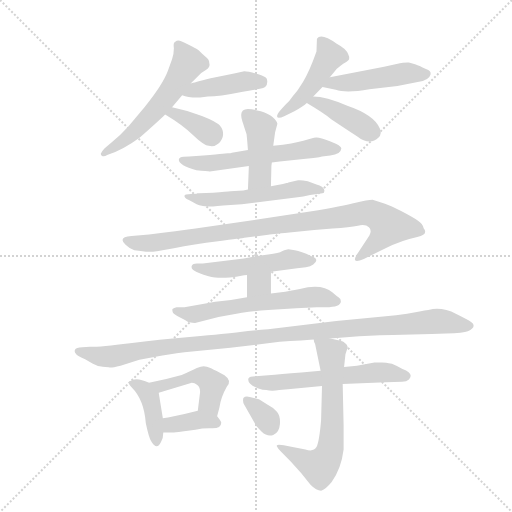
t = 0.00 s
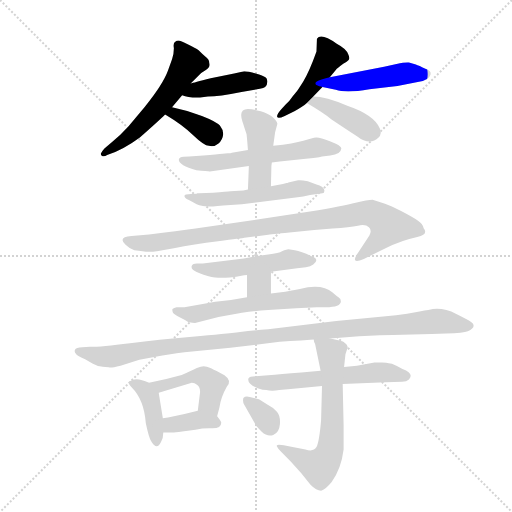
t = 2.72 s
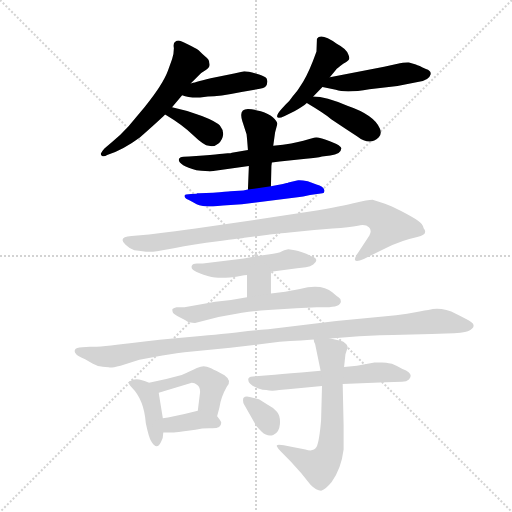
t = 5.44 s
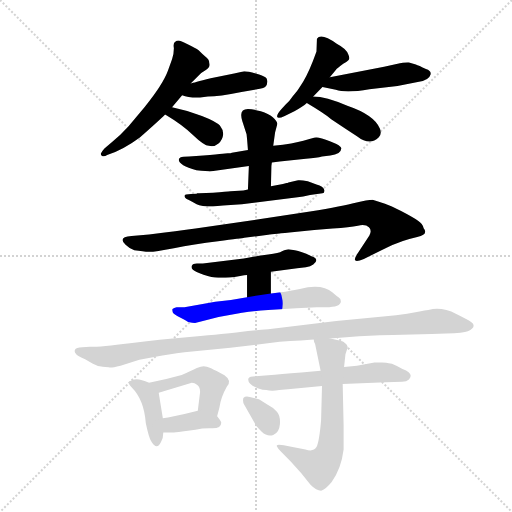
t = 8.16 s
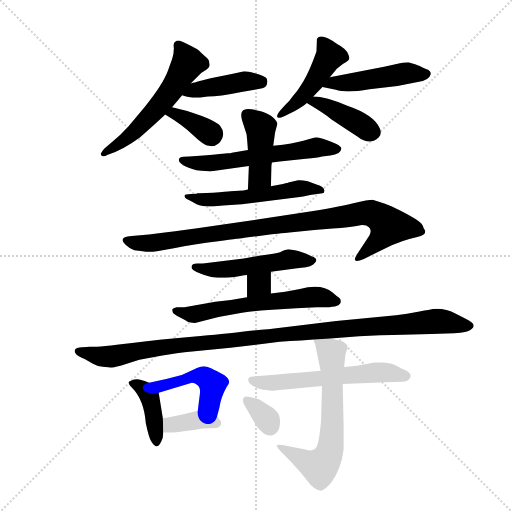
t = 10.88 s
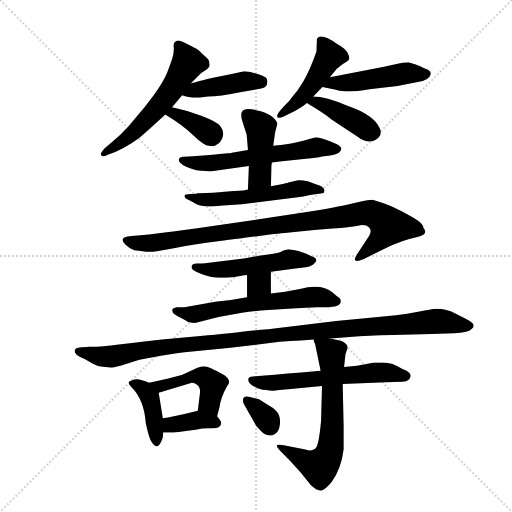
t = 13.60 s

The animated SVG that drew these frames (rendered in a browser with its animation timeline set to each time). Animation: 20 CSS @keyframes rules; one cycle of 13.60 s.

<svg version="1.1" viewBox="0 0 1024 1024" xmlns="http://www.w3.org/2000/svg">
  <g stroke="lightgray" stroke-dasharray="1,1" stroke-width="1" transform="scale(4, 4)">
    <line x1="0" y1="0" x2="256" y2="256"></line>
    <line x1="256" y1="0" x2="0" y2="256"></line>
    <line x1="128" y1="0" x2="128" y2="256"></line>
    <line x1="0" y1="128" x2="256" y2="128"></line>
  </g>
  <g transform="scale(0.92, -0.92) translate(60, -900)">
    <style type="text/css">
      
        @keyframes keyframes0 {
          from {
            stroke: blue;
            stroke-dashoffset: 570;
            stroke-width: 128;
          }
          65% {
            animation-timing-function: step-end;
            stroke: blue;
            stroke-dashoffset: 0;
            stroke-width: 128;
          }
          to {
            stroke: black;
            stroke-width: 1024;
          }
        }
        #make-me-a-hanzi-animation-0 {
          animation: keyframes0 0.7138671875s both;
          animation-delay: 0s;
          animation-timing-function: linear;
        }
      
        @keyframes keyframes1 {
          from {
            stroke: blue;
            stroke-dashoffset: 424;
            stroke-width: 128;
          }
          58% {
            animation-timing-function: step-end;
            stroke: blue;
            stroke-dashoffset: 0;
            stroke-width: 128;
          }
          to {
            stroke: black;
            stroke-width: 1024;
          }
        }
        #make-me-a-hanzi-animation-1 {
          animation: keyframes1 0.5950520833333334s both;
          animation-delay: 0.7138671875s;
          animation-timing-function: linear;
        }
      
        @keyframes keyframes2 {
          from {
            stroke: blue;
            stroke-dashoffset: 364;
            stroke-width: 128;
          }
          54% {
            animation-timing-function: step-end;
            stroke: blue;
            stroke-dashoffset: 0;
            stroke-width: 128;
          }
          to {
            stroke: black;
            stroke-width: 1024;
          }
        }
        #make-me-a-hanzi-animation-2 {
          animation: keyframes2 0.5462239583333334s both;
          animation-delay: 1.3089192708333335s;
          animation-timing-function: linear;
        }
      
        @keyframes keyframes3 {
          from {
            stroke: blue;
            stroke-dashoffset: 465;
            stroke-width: 128;
          }
          60% {
            animation-timing-function: step-end;
            stroke: blue;
            stroke-dashoffset: 0;
            stroke-width: 128;
          }
          to {
            stroke: black;
            stroke-width: 1024;
          }
        }
        #make-me-a-hanzi-animation-3 {
          animation: keyframes3 0.62841796875s both;
          animation-delay: 1.855143229166667s;
          animation-timing-function: linear;
        }
      
        @keyframes keyframes4 {
          from {
            stroke: blue;
            stroke-dashoffset: 475;
            stroke-width: 128;
          }
          61% {
            animation-timing-function: step-end;
            stroke: blue;
            stroke-dashoffset: 0;
            stroke-width: 128;
          }
          to {
            stroke: black;
            stroke-width: 1024;
          }
        }
        #make-me-a-hanzi-animation-4 {
          animation: keyframes4 0.6365559895833334s both;
          animation-delay: 2.483561197916667s;
          animation-timing-function: linear;
        }
      
        @keyframes keyframes5 {
          from {
            stroke: blue;
            stroke-dashoffset: 409;
            stroke-width: 128;
          }
          57% {
            animation-timing-function: step-end;
            stroke: blue;
            stroke-dashoffset: 0;
            stroke-width: 128;
          }
          to {
            stroke: black;
            stroke-width: 1024;
          }
        }
        #make-me-a-hanzi-animation-5 {
          animation: keyframes5 0.5828450520833334s both;
          animation-delay: 3.1201171875000004s;
          animation-timing-function: linear;
        }
      
        @keyframes keyframes6 {
          from {
            stroke: blue;
            stroke-dashoffset: 596;
            stroke-width: 128;
          }
          66% {
            animation-timing-function: step-end;
            stroke: blue;
            stroke-dashoffset: 0;
            stroke-width: 128;
          }
          to {
            stroke: black;
            stroke-width: 1024;
          }
        }
        #make-me-a-hanzi-animation-6 {
          animation: keyframes6 0.7350260416666666s both;
          animation-delay: 3.702962239583334s;
          animation-timing-function: linear;
        }
      
        @keyframes keyframes7 {
          from {
            stroke: blue;
            stroke-dashoffset: 429;
            stroke-width: 128;
          }
          58% {
            animation-timing-function: step-end;
            stroke: blue;
            stroke-dashoffset: 0;
            stroke-width: 128;
          }
          to {
            stroke: black;
            stroke-width: 1024;
          }
        }
        #make-me-a-hanzi-animation-7 {
          animation: keyframes7 0.59912109375s both;
          animation-delay: 4.437988281250001s;
          animation-timing-function: linear;
        }
      
        @keyframes keyframes8 {
          from {
            stroke: blue;
            stroke-dashoffset: 546;
            stroke-width: 128;
          }
          64% {
            animation-timing-function: step-end;
            stroke: blue;
            stroke-dashoffset: 0;
            stroke-width: 128;
          }
          to {
            stroke: black;
            stroke-width: 1024;
          }
        }
        #make-me-a-hanzi-animation-8 {
          animation: keyframes8 0.6943359375s both;
          animation-delay: 5.037109375000001s;
          animation-timing-function: linear;
        }
      
        @keyframes keyframes9 {
          from {
            stroke: blue;
            stroke-dashoffset: 933;
            stroke-width: 128;
          }
          75% {
            animation-timing-function: step-end;
            stroke: blue;
            stroke-dashoffset: 0;
            stroke-width: 128;
          }
          to {
            stroke: black;
            stroke-width: 1024;
          }
        }
        #make-me-a-hanzi-animation-9 {
          animation: keyframes9 1.00927734375s both;
          animation-delay: 5.731445312500001s;
          animation-timing-function: linear;
        }
      
        @keyframes keyframes10 {
          from {
            stroke: blue;
            stroke-dashoffset: 511;
            stroke-width: 128;
          }
          62% {
            animation-timing-function: step-end;
            stroke: blue;
            stroke-dashoffset: 0;
            stroke-width: 128;
          }
          to {
            stroke: black;
            stroke-width: 1024;
          }
        }
        #make-me-a-hanzi-animation-10 {
          animation: keyframes10 0.6658528645833334s both;
          animation-delay: 6.740722656250001s;
          animation-timing-function: linear;
        }
      
        @keyframes keyframes11 {
          from {
            stroke: blue;
            stroke-dashoffset: 313;
            stroke-width: 128;
          }
          50% {
            animation-timing-function: step-end;
            stroke: blue;
            stroke-dashoffset: 0;
            stroke-width: 128;
          }
          to {
            stroke: black;
            stroke-width: 1024;
          }
        }
        #make-me-a-hanzi-animation-11 {
          animation: keyframes11 0.5047200520833334s both;
          animation-delay: 7.406575520833334s;
          animation-timing-function: linear;
        }
      
        @keyframes keyframes12 {
          from {
            stroke: blue;
            stroke-dashoffset: 611;
            stroke-width: 128;
          }
          67% {
            animation-timing-function: step-end;
            stroke: blue;
            stroke-dashoffset: 0;
            stroke-width: 128;
          }
          to {
            stroke: black;
            stroke-width: 1024;
          }
        }
        #make-me-a-hanzi-animation-12 {
          animation: keyframes12 0.7472330729166666s both;
          animation-delay: 7.911295572916667s;
          animation-timing-function: linear;
        }
      
        @keyframes keyframes13 {
          from {
            stroke: blue;
            stroke-dashoffset: 1112;
            stroke-width: 128;
          }
          78% {
            animation-timing-function: step-end;
            stroke: blue;
            stroke-dashoffset: 0;
            stroke-width: 128;
          }
          to {
            stroke: black;
            stroke-width: 1024;
          }
        }
        #make-me-a-hanzi-animation-13 {
          animation: keyframes13 1.1549479166666667s both;
          animation-delay: 8.658528645833334s;
          animation-timing-function: linear;
        }
      
        @keyframes keyframes14 {
          from {
            stroke: blue;
            stroke-dashoffset: 402;
            stroke-width: 128;
          }
          57% {
            animation-timing-function: step-end;
            stroke: blue;
            stroke-dashoffset: 0;
            stroke-width: 128;
          }
          to {
            stroke: black;
            stroke-width: 1024;
          }
        }
        #make-me-a-hanzi-animation-14 {
          animation: keyframes14 0.5771484375s both;
          animation-delay: 9.8134765625s;
          animation-timing-function: linear;
        }
      
        @keyframes keyframes15 {
          from {
            stroke: blue;
            stroke-dashoffset: 462;
            stroke-width: 128;
          }
          60% {
            animation-timing-function: step-end;
            stroke: blue;
            stroke-dashoffset: 0;
            stroke-width: 128;
          }
          to {
            stroke: black;
            stroke-width: 1024;
          }
        }
        #make-me-a-hanzi-animation-15 {
          animation: keyframes15 0.6259765625s both;
          animation-delay: 10.390625s;
          animation-timing-function: linear;
        }
      
        @keyframes keyframes16 {
          from {
            stroke: blue;
            stroke-dashoffset: 373;
            stroke-width: 128;
          }
          55% {
            animation-timing-function: step-end;
            stroke: blue;
            stroke-dashoffset: 0;
            stroke-width: 128;
          }
          to {
            stroke: black;
            stroke-width: 1024;
          }
        }
        #make-me-a-hanzi-animation-16 {
          animation: keyframes16 0.5535481770833334s both;
          animation-delay: 11.0166015625s;
          animation-timing-function: linear;
        }
      
        @keyframes keyframes17 {
          from {
            stroke: blue;
            stroke-dashoffset: 589;
            stroke-width: 128;
          }
          66% {
            animation-timing-function: step-end;
            stroke: blue;
            stroke-dashoffset: 0;
            stroke-width: 128;
          }
          to {
            stroke: black;
            stroke-width: 1024;
          }
        }
        #make-me-a-hanzi-animation-17 {
          animation: keyframes17 0.7293294270833334s both;
          animation-delay: 11.570149739583334s;
          animation-timing-function: linear;
        }
      
        @keyframes keyframes18 {
          from {
            stroke: blue;
            stroke-dashoffset: 646;
            stroke-width: 128;
          }
          68% {
            animation-timing-function: step-end;
            stroke: blue;
            stroke-dashoffset: 0;
            stroke-width: 128;
          }
          to {
            stroke: black;
            stroke-width: 1024;
          }
        }
        #make-me-a-hanzi-animation-18 {
          animation: keyframes18 0.7757161458333334s both;
          animation-delay: 12.299479166666668s;
          animation-timing-function: linear;
        }
      
        @keyframes keyframes19 {
          from {
            stroke: blue;
            stroke-dashoffset: 331;
            stroke-width: 128;
          }
          52% {
            animation-timing-function: step-end;
            stroke: blue;
            stroke-dashoffset: 0;
            stroke-width: 128;
          }
          to {
            stroke: black;
            stroke-width: 1024;
          }
        }
        #make-me-a-hanzi-animation-19 {
          animation: keyframes19 0.5193684895833334s both;
          animation-delay: 13.075195312500002s;
          animation-timing-function: linear;
        }
      
    </style>
    
      <path d="M 355 719 L 373 737 Q 377 742 387.5 748 Q 398 754 395 763 Q 395 771 385 778 Q 373 790 369.5 792.5 Q 366 795 349 803.5 Q 332 812 328 812 Q 324 812 321 809 Q 316 807 318 795 Q 318 782 314 771 L 305 746 Q 294 716 255 668 L 219 625 Q 202 606 183 591 L 167 577 Q 161 570 159 566 Q 159 562 163 560.5 Q 167 559 173 563 Q 206 573 244 601 Q 286 638 299 651 L 314 667 L 336 693 L 355 719 Z" fill="lightgray"></path>
    
      <path d="M 392 690 Q 416 690 465 700 L 505 707 Q 522 709 521 724 Q 521 729 517 732 Q 512 735 496 740 Q 479 745 471 745 L 449 740 L 398 730 Q 360 720 355 719 C 326 712 308 703 336 693 Q 350 687 375 688 L 392 690 Z" fill="lightgray"></path>
    
      <path d="M 299 651 Q 336 629 360 606 Q 384 583 394 583 Q 406 580 415 588 Q 424 596 425 607 Q 426 617 418 627 Q 410 636 379 648 Q 348 660 314 667 C 285 673 273 666 299 651 Z" fill="lightgray"></path>
    
      <path d="M 621 690 L 641 711 L 657 732 L 670 748 Q 673 752 687 762 Q 698 768 699 772 Q 700 776 697 782 Q 693 794 672 805 Q 638 829 629 816 L 628 788 Q 612 743 599 722.5 Q 586 702 584 700 L 576 690 Q 569 679 561 673 L 552 663 Q 541 651 542.5 646 Q 544 641 559 648 L 580 658 Q 598 668 607 676 L 621 690 Z" fill="lightgray"></path>
    
      <path d="M 641 711 L 670 705 Q 692 697 743 706 L 804 713 L 848 722 Q 873 725 876 738 Q 878 746 866 750 Q 850 758 844 760 L 829 764 Q 822 765 802 761 L 775 755 L 657 732 C 628 726 612 717 641 711 Z" fill="lightgray"></path>
    
      <path d="M 607 676 Q 644 654 660 641 Q 699 615 716 604 Q 744 582 763 601 Q 771 609 766 620 Q 754 650 695 670 Q 648 690 621 690 C 591 691 581 691 607 676 Z" fill="lightgray"></path>
    
      <path d="M 479 574 L 444 568 L 441 567 L 435 567 L 424 566 Q 413 565 382 562 L 351 560 L 339 559 Q 330 558 329 554 Q 326 542 367 530 Q 391 528 396 527 L 481 539 L 531 547 L 548 549 L 605 555 Q 629 557 640 560 L 658 562 Q 681 564 682 577 Q 683 583 658.5 592.5 Q 634 602 627 601 Q 620 600 599.5 594 Q 579 588 534 583 L 479 574 Z" fill="lightgray"></path>
    
      <path d="M 467 636 Q 469 630 476 608 Q 477 600 479 574 L 481 539 L 479 488 C 478 458 528 465 529 495 L 530 539 L 531 547 L 534 583 L 538 612 L 543 631 Q 542 637 533 645 Q 524 653 507 658 Q 490 663 479 663 Q 458 663 467 636 Z" fill="lightgray"></path>
    
      <path d="M 479 488 L 469 486 L 441 484 Q 434 483 403 481 L 373 480 L 369 480 L 367 479 L 355 478 Q 341 478 341 474 Q 341 470 349.5 465.5 Q 358 461 367.5 456 Q 377 451 403 451 L 413 452 L 425 453 L 466 456 L 587 471 Q 598 472 614 476 L 641 480 Q 646 480 645 487 Q 643 495 628 499 L 609 506 Q 594 509 588 508 L 567 503 Q 566 503 565 502 L 563 502 L 555 500 L 529 495 L 479 488 Z" fill="lightgray"></path>
    
      <path d="M 484 385 Q 487 385 499 386.5 Q 511 388 523 389.5 Q 535 391 580 395.5 Q 625 400 663 403 Q 701 406 718 409.5 Q 735 413 742 406 Q 749 399 743 388 L 718 350 Q 700 324 731 337 L 777 360 Q 813 378 847 385 Q 872 390 861 404 Q 859 413 848 420.5 Q 837 428 813 440.5 Q 789 453 777 457 L 750 466 Q 739 466 713 459.5 Q 687 453 614 440 L 365 403 Q 327 398 264 390 L 226 387 Q 195 385 213 368 Q 221 360 232 356 Q 252 353 263.5 352.5 Q 275 352 318 360.5 Q 361 369 414 375.5 Q 467 382 471 383 L 484 385 Z" fill="lightgray"></path>
    
      <path d="M 529 309 L 586 317 L 605 319 Q 615 320 621 325 Q 636 337 617 343 Q 595 354 581 356 L 567 358 Q 564 358 553 354 Q 547 350 523 347 L 503 344 L 470 338 L 381 327 L 368 327 Q 359 327 357 322.5 Q 355 318 359.5 313.5 Q 364 309 382.5 302.5 Q 401 296 414.5 296 Q 428 296 450 298 L 462 300 Q 472 302 477 302 L 529 309 Z" fill="lightgray"></path>
    
      <path d="M 529 262 L 529 309 C 529 339 477 332 477 302 L 477 254 C 477 224 529 232 529 262 Z" fill="lightgray"></path>
    
      <path d="M 629 232 L 648 232 Q 681 232 681 245 Q 681 250 676.5 253 Q 672 256 663 264 Q 640 284 592 272 L 560 266 L 529 262 L 477 254 L 442 248 L 408 244 L 341 232 L 324 232 Q 318 231 315 228 Q 314 226 316 220 Q 319 216 330.5 210.5 Q 342 205 349 200 Q 359 198 364 198 L 415 211 L 466 220 Q 491 224 523 226 L 584 230 L 629 232 Z" fill="lightgray"></path>
    
      <path d="M 794 172 L 878 174 L 910 175 Q 948 176 957 180 Q 980 191 961 202 Q 959 204 932 217.5 Q 905 231 881 228 L 871 226 Q 864 225 852 223 L 825 218 Q 803 215 773 212 L 671 202 L 523 184 Q 492 182 462 178 Q 432 174 358 168 Q 284 162 222.5 154 Q 161 146 135 146 L 119 145 Q 105 144 103 139.5 Q 101 135 105 131 Q 106 127 125 119 L 142 109 Q 152 103 163.5 102.5 Q 175 102 178.5 101 Q 182 100 202 105 L 243 118 L 293 127 Q 304 129 341 134 L 441 144 L 548 157 Q 571 159 594 160 L 622 162 L 658 164 L 679 166 Q 719 169 766 171 L 794 172 Z" fill="lightgray"></path>
    
      <path d="M 294 -9 L 285 46 C 283 60 283 60 264 68 Q 242 78 232 75 Q 221 72 220 69 Q 219 65 227 57 Q 253 31 257 -20 Q 264 -53 269 -60 Q 281 -80 290 -61 Q 295 -52 295 -40 L 294 -9 Z" fill="lightgray"></path>
    
      <path d="M 285 46 L 357 68 Q 363 68 369 63 Q 375 58 375 48 L 370 7 C 366 -23 404 -34 412 -5 L 417 14 Q 420 36 433 59 Q 445 72 428 84 L 412 93 Q 411 93 400 99 Q 388 104 383 104 Q 377 104 368 100 Q 359 95 335 85 Q 303 76 264 68 C 235 62 256 37 285 46 Z" fill="lightgray"></path>
    
      <path d="M 370 7 L 341 0 L 313 -6 Q 307 -8 294 -9 C 264 -12 265 -40 295 -40 L 313 -40 Q 314 -41 336 -38 L 365 -34 Q 383 -30 402 -31 Q 421 -31 421 -19 Q 421 -16 412 -5 C 397 14 397 14 370 7 Z" fill="lightgray"></path>
    
      <path d="M 637 94 L 595 90 Q 549 86 523 84 L 496 82 Q 482 82 480 77 Q 477 65 500 56 Q 512 52 519 52 Q 531 49 547 52 L 566 54 L 640 61 L 685 65 L 779 69 L 814 70 Q 824 70 829 75 Q 841 88 815 98 Q 806 103 792 109 Q 777 112 771 112 L 754 112 L 716 105 L 688 102 L 637 94 Z" fill="lightgray"></path>
    
      <path d="M 622 162 Q 622 158 625 152 L 637 94 L 640 61 L 638 -14 Q 634 -60 628 -72 Q 621 -83 604 -77 L 576 -72 L 557 -68 Q 543 -66 542 -68 Q 540 -70 549 -80 L 572 -103 L 595 -129 L 615 -154 Q 628 -167 638 -167 Q 647 -165 661 -148 Q 682 -118 687 -77 L 687 -25 L 685 65 L 688 102 L 691 130 L 696 145 Q 694 156 678 160 L 658 164 C 629 170 619 172 622 162 Z" fill="lightgray"></path>
    
      <path d="M 483 37 Q 474 40 469 35 Q 467 26 471 20 L 496 -24 Q 497 -27 509 -38.5 Q 521 -50 534 -45.5 Q 547 -41 548.5 -22.5 Q 550 -4 542 5 Q 534 14 522 20 L 503 32 L 483 37 Z" fill="lightgray"></path>
    
    
      <clipPath id="make-me-a-hanzi-clip-0">
        <path d="M 355 719 L 373 737 Q 377 742 387.5 748 Q 398 754 395 763 Q 395 771 385 778 Q 373 790 369.5 792.5 Q 366 795 349 803.5 Q 332 812 328 812 Q 324 812 321 809 Q 316 807 318 795 Q 318 782 314 771 L 305 746 Q 294 716 255 668 L 219 625 Q 202 606 183 591 L 167 577 Q 161 570 159 566 Q 159 562 163 560.5 Q 167 559 173 563 Q 206 573 244 601 Q 286 638 299 651 L 314 667 L 336 693 L 355 719 Z"></path>
      </clipPath>
      <path clip-path="url(#make-me-a-hanzi-clip-0)" d="M 329 801 L 349 763 L 300 687 L 241 621 L 167 567" fill="none" id="make-me-a-hanzi-animation-0" stroke-dasharray="442 884" stroke-linecap="round"></path>
    
      <clipPath id="make-me-a-hanzi-clip-1">
        <path d="M 392 690 Q 416 690 465 700 L 505 707 Q 522 709 521 724 Q 521 729 517 732 Q 512 735 496 740 Q 479 745 471 745 L 449 740 L 398 730 Q 360 720 355 719 C 326 712 308 703 336 693 Q 350 687 375 688 L 392 690 Z"></path>
      </clipPath>
      <path clip-path="url(#make-me-a-hanzi-clip-1)" d="M 342 695 L 392 711 L 473 723 L 507 722" fill="none" id="make-me-a-hanzi-animation-1" stroke-dasharray="296 592" stroke-linecap="round"></path>
    
      <clipPath id="make-me-a-hanzi-clip-2">
        <path d="M 299 651 Q 336 629 360 606 Q 384 583 394 583 Q 406 580 415 588 Q 424 596 425 607 Q 426 617 418 627 Q 410 636 379 648 Q 348 660 314 667 C 285 673 273 666 299 651 Z"></path>
      </clipPath>
      <path clip-path="url(#make-me-a-hanzi-clip-2)" d="M 308 650 L 319 654 L 331 649 L 379 623 L 400 604" fill="none" id="make-me-a-hanzi-animation-2" stroke-dasharray="236 472" stroke-linecap="round"></path>
    
      <clipPath id="make-me-a-hanzi-clip-3">
        <path d="M 621 690 L 641 711 L 657 732 L 670 748 Q 673 752 687 762 Q 698 768 699 772 Q 700 776 697 782 Q 693 794 672 805 Q 638 829 629 816 L 628 788 Q 612 743 599 722.5 Q 586 702 584 700 L 576 690 Q 569 679 561 673 L 552 663 Q 541 651 542.5 646 Q 544 641 559 648 L 580 658 Q 598 668 607 676 L 621 690 Z"></path>
      </clipPath>
      <path clip-path="url(#make-me-a-hanzi-clip-3)" d="M 638 809 L 657 778 L 599 691 L 546 649" fill="none" id="make-me-a-hanzi-animation-3" stroke-dasharray="337 674" stroke-linecap="round"></path>
    
      <clipPath id="make-me-a-hanzi-clip-4">
        <path d="M 641 711 L 670 705 Q 692 697 743 706 L 804 713 L 848 722 Q 873 725 876 738 Q 878 746 866 750 Q 850 758 844 760 L 829 764 Q 822 765 802 761 L 775 755 L 657 732 C 628 726 612 717 641 711 Z"></path>
      </clipPath>
      <path clip-path="url(#make-me-a-hanzi-clip-4)" d="M 649 713 L 662 720 L 712 722 L 814 740 L 865 739" fill="none" id="make-me-a-hanzi-animation-4" stroke-dasharray="347 694" stroke-linecap="round"></path>
    
      <clipPath id="make-me-a-hanzi-clip-5">
        <path d="M 607 676 Q 644 654 660 641 Q 699 615 716 604 Q 744 582 763 601 Q 771 609 766 620 Q 754 650 695 670 Q 648 690 621 690 C 591 691 581 691 607 676 Z"></path>
      </clipPath>
      <path clip-path="url(#make-me-a-hanzi-clip-5)" d="M 617 673 L 626 678 L 649 670 L 752 612" fill="none" id="make-me-a-hanzi-animation-5" stroke-dasharray="281 562" stroke-linecap="round"></path>
    
      <clipPath id="make-me-a-hanzi-clip-6">
        <path d="M 479 574 L 444 568 L 441 567 L 435 567 L 424 566 Q 413 565 382 562 L 351 560 L 339 559 Q 330 558 329 554 Q 326 542 367 530 Q 391 528 396 527 L 481 539 L 531 547 L 548 549 L 605 555 Q 629 557 640 560 L 658 562 Q 681 564 682 577 Q 683 583 658.5 592.5 Q 634 602 627 601 Q 620 600 599.5 594 Q 579 588 534 583 L 479 574 Z"></path>
      </clipPath>
      <path clip-path="url(#make-me-a-hanzi-clip-6)" d="M 336 552 L 401 545 L 626 579 L 673 576" fill="none" id="make-me-a-hanzi-animation-6" stroke-dasharray="468 936" stroke-linecap="round"></path>
    
      <clipPath id="make-me-a-hanzi-clip-7">
        <path d="M 467 636 Q 469 630 476 608 Q 477 600 479 574 L 481 539 L 479 488 C 478 458 528 465 529 495 L 530 539 L 531 547 L 534 583 L 538 612 L 543 631 Q 542 637 533 645 Q 524 653 507 658 Q 490 663 479 663 Q 458 663 467 636 Z"></path>
      </clipPath>
      <path clip-path="url(#make-me-a-hanzi-clip-7)" d="M 479 647 L 506 623 L 507 608 L 505 517 L 485 494" fill="none" id="make-me-a-hanzi-animation-7" stroke-dasharray="301 602" stroke-linecap="round"></path>
    
      <clipPath id="make-me-a-hanzi-clip-8">
        <path d="M 479 488 L 469 486 L 441 484 Q 434 483 403 481 L 373 480 L 369 480 L 367 479 L 355 478 Q 341 478 341 474 Q 341 470 349.5 465.5 Q 358 461 367.5 456 Q 377 451 403 451 L 413 452 L 425 453 L 466 456 L 587 471 Q 598 472 614 476 L 641 480 Q 646 480 645 487 Q 643 495 628 499 L 609 506 Q 594 509 588 508 L 567 503 Q 566 503 565 502 L 563 502 L 555 500 L 529 495 L 479 488 Z"></path>
      </clipPath>
      <path clip-path="url(#make-me-a-hanzi-clip-8)" d="M 349 473 L 407 466 L 587 490 L 637 487" fill="none" id="make-me-a-hanzi-animation-8" stroke-dasharray="418 836" stroke-linecap="round"></path>
    
      <clipPath id="make-me-a-hanzi-clip-9">
        <path d="M 484 385 Q 487 385 499 386.5 Q 511 388 523 389.5 Q 535 391 580 395.5 Q 625 400 663 403 Q 701 406 718 409.5 Q 735 413 742 406 Q 749 399 743 388 L 718 350 Q 700 324 731 337 L 777 360 Q 813 378 847 385 Q 872 390 861 404 Q 859 413 848 420.5 Q 837 428 813 440.5 Q 789 453 777 457 L 750 466 Q 739 466 713 459.5 Q 687 453 614 440 L 365 403 Q 327 398 264 390 L 226 387 Q 195 385 213 368 Q 221 360 232 356 Q 252 353 263.5 352.5 Q 275 352 318 360.5 Q 361 369 414 375.5 Q 467 382 471 383 L 484 385 Z"></path>
      </clipPath>
      <path clip-path="url(#make-me-a-hanzi-clip-9)" d="M 218 378 L 246 371 L 288 373 L 727 436 L 761 431 L 786 409 L 762 376 L 721 340" fill="none" id="make-me-a-hanzi-animation-9" stroke-dasharray="805 1610" stroke-linecap="round"></path>
    
      <clipPath id="make-me-a-hanzi-clip-10">
        <path d="M 529 309 L 586 317 L 605 319 Q 615 320 621 325 Q 636 337 617 343 Q 595 354 581 356 L 567 358 Q 564 358 553 354 Q 547 350 523 347 L 503 344 L 470 338 L 381 327 L 368 327 Q 359 327 357 322.5 Q 355 318 359.5 313.5 Q 364 309 382.5 302.5 Q 401 296 414.5 296 Q 428 296 450 298 L 462 300 Q 472 302 477 302 L 529 309 Z"></path>
      </clipPath>
      <path clip-path="url(#make-me-a-hanzi-clip-10)" d="M 365 320 L 411 313 L 571 337 L 618 334" fill="none" id="make-me-a-hanzi-animation-10" stroke-dasharray="383 766" stroke-linecap="round"></path>
    
      <clipPath id="make-me-a-hanzi-clip-11">
        <path d="M 529 262 L 529 309 C 529 339 477 332 477 302 L 477 254 C 477 224 529 232 529 262 Z"></path>
      </clipPath>
      <path clip-path="url(#make-me-a-hanzi-clip-11)" d="M 523 301 L 483 260" fill="none" id="make-me-a-hanzi-animation-11" stroke-dasharray="185 370" stroke-linecap="round"></path>
    
      <clipPath id="make-me-a-hanzi-clip-12">
        <path d="M 629 232 L 648 232 Q 681 232 681 245 Q 681 250 676.5 253 Q 672 256 663 264 Q 640 284 592 272 L 560 266 L 529 262 L 477 254 L 442 248 L 408 244 L 341 232 L 324 232 Q 318 231 315 228 Q 314 226 316 220 Q 319 216 330.5 210.5 Q 342 205 349 200 Q 359 198 364 198 L 415 211 L 466 220 Q 491 224 523 226 L 584 230 L 629 232 Z"></path>
      </clipPath>
      <path clip-path="url(#make-me-a-hanzi-clip-12)" d="M 322 225 L 359 216 L 474 238 L 620 254 L 672 245" fill="none" id="make-me-a-hanzi-animation-12" stroke-dasharray="483 966" stroke-linecap="round"></path>
    
      <clipPath id="make-me-a-hanzi-clip-13">
        <path d="M 794 172 L 878 174 L 910 175 Q 948 176 957 180 Q 980 191 961 202 Q 959 204 932 217.5 Q 905 231 881 228 L 871 226 Q 864 225 852 223 L 825 218 Q 803 215 773 212 L 671 202 L 523 184 Q 492 182 462 178 Q 432 174 358 168 Q 284 162 222.5 154 Q 161 146 135 146 L 119 145 Q 105 144 103 139.5 Q 101 135 105 131 Q 106 127 125 119 L 142 109 Q 152 103 163.5 102.5 Q 175 102 178.5 101 Q 182 100 202 105 L 243 118 L 293 127 Q 304 129 341 134 L 441 144 L 548 157 Q 571 159 594 160 L 622 162 L 658 164 L 679 166 Q 719 169 766 171 L 794 172 Z"></path>
      </clipPath>
      <path clip-path="url(#make-me-a-hanzi-clip-13)" d="M 109 136 L 173 124 L 319 149 L 666 184 L 888 202 L 958 191" fill="none" id="make-me-a-hanzi-animation-13" stroke-dasharray="984 1968" stroke-linecap="round"></path>
    
      <clipPath id="make-me-a-hanzi-clip-14">
        <path d="M 294 -9 L 285 46 C 283 60 283 60 264 68 Q 242 78 232 75 Q 221 72 220 69 Q 219 65 227 57 Q 253 31 257 -20 Q 264 -53 269 -60 Q 281 -80 290 -61 Q 295 -52 295 -40 L 294 -9 Z"></path>
      </clipPath>
      <path clip-path="url(#make-me-a-hanzi-clip-14)" d="M 229 66 L 251 55 L 266 36 L 280 -60" fill="none" id="make-me-a-hanzi-animation-14" stroke-dasharray="274 548" stroke-linecap="round"></path>
    
      <clipPath id="make-me-a-hanzi-clip-15">
        <path d="M 285 46 L 357 68 Q 363 68 369 63 Q 375 58 375 48 L 370 7 C 366 -23 404 -34 412 -5 L 417 14 Q 420 36 433 59 Q 445 72 428 84 L 412 93 Q 411 93 400 99 Q 388 104 383 104 Q 377 104 368 100 Q 359 95 335 85 Q 303 76 264 68 C 235 62 256 37 285 46 Z"></path>
      </clipPath>
      <path clip-path="url(#make-me-a-hanzi-clip-15)" d="M 273 66 L 289 61 L 360 82 L 382 82 L 403 64 L 395 24 L 406 2" fill="none" id="make-me-a-hanzi-animation-15" stroke-dasharray="334 668" stroke-linecap="round"></path>
    
      <clipPath id="make-me-a-hanzi-clip-16">
        <path d="M 370 7 L 341 0 L 313 -6 Q 307 -8 294 -9 C 264 -12 265 -40 295 -40 L 313 -40 Q 314 -41 336 -38 L 365 -34 Q 383 -30 402 -31 Q 421 -31 421 -19 Q 421 -16 412 -5 C 397 14 397 14 370 7 Z"></path>
      </clipPath>
      <path clip-path="url(#make-me-a-hanzi-clip-16)" d="M 300 -32 L 311 -23 L 367 -13 L 412 -20" fill="none" id="make-me-a-hanzi-animation-16" stroke-dasharray="245 490" stroke-linecap="round"></path>
    
      <clipPath id="make-me-a-hanzi-clip-17">
        <path d="M 637 94 L 595 90 Q 549 86 523 84 L 496 82 Q 482 82 480 77 Q 477 65 500 56 Q 512 52 519 52 Q 531 49 547 52 L 566 54 L 640 61 L 685 65 L 779 69 L 814 70 Q 824 70 829 75 Q 841 88 815 98 Q 806 103 792 109 Q 777 112 771 112 L 754 112 L 716 105 L 688 102 L 637 94 Z"></path>
      </clipPath>
      <path clip-path="url(#make-me-a-hanzi-clip-17)" d="M 487 73 L 538 67 L 752 90 L 818 84" fill="none" id="make-me-a-hanzi-animation-17" stroke-dasharray="461 922" stroke-linecap="round"></path>
    
      <clipPath id="make-me-a-hanzi-clip-18">
        <path d="M 622 162 Q 622 158 625 152 L 637 94 L 640 61 L 638 -14 Q 634 -60 628 -72 Q 621 -83 604 -77 L 576 -72 L 557 -68 Q 543 -66 542 -68 Q 540 -70 549 -80 L 572 -103 L 595 -129 L 615 -154 Q 628 -167 638 -167 Q 647 -165 661 -148 Q 682 -118 687 -77 L 687 -25 L 685 65 L 688 102 L 691 130 L 696 145 Q 694 156 678 160 L 658 164 C 629 170 619 172 622 162 Z"></path>
      </clipPath>
      <path clip-path="url(#make-me-a-hanzi-clip-18)" d="M 628 158 L 661 126 L 663 -18 L 657 -80 L 635 -115 L 549 -71" fill="none" id="make-me-a-hanzi-animation-18" stroke-dasharray="518 1036" stroke-linecap="round"></path>
    
      <clipPath id="make-me-a-hanzi-clip-19">
        <path d="M 483 37 Q 474 40 469 35 Q 467 26 471 20 L 496 -24 Q 497 -27 509 -38.5 Q 521 -50 534 -45.5 Q 547 -41 548.5 -22.5 Q 550 -4 542 5 Q 534 14 522 20 L 503 32 L 483 37 Z"></path>
      </clipPath>
      <path clip-path="url(#make-me-a-hanzi-clip-19)" d="M 477 28 L 521 -12 L 527 -26" fill="none" id="make-me-a-hanzi-animation-19" stroke-dasharray="203 406" stroke-linecap="round"></path>
    
  </g>
</svg>
